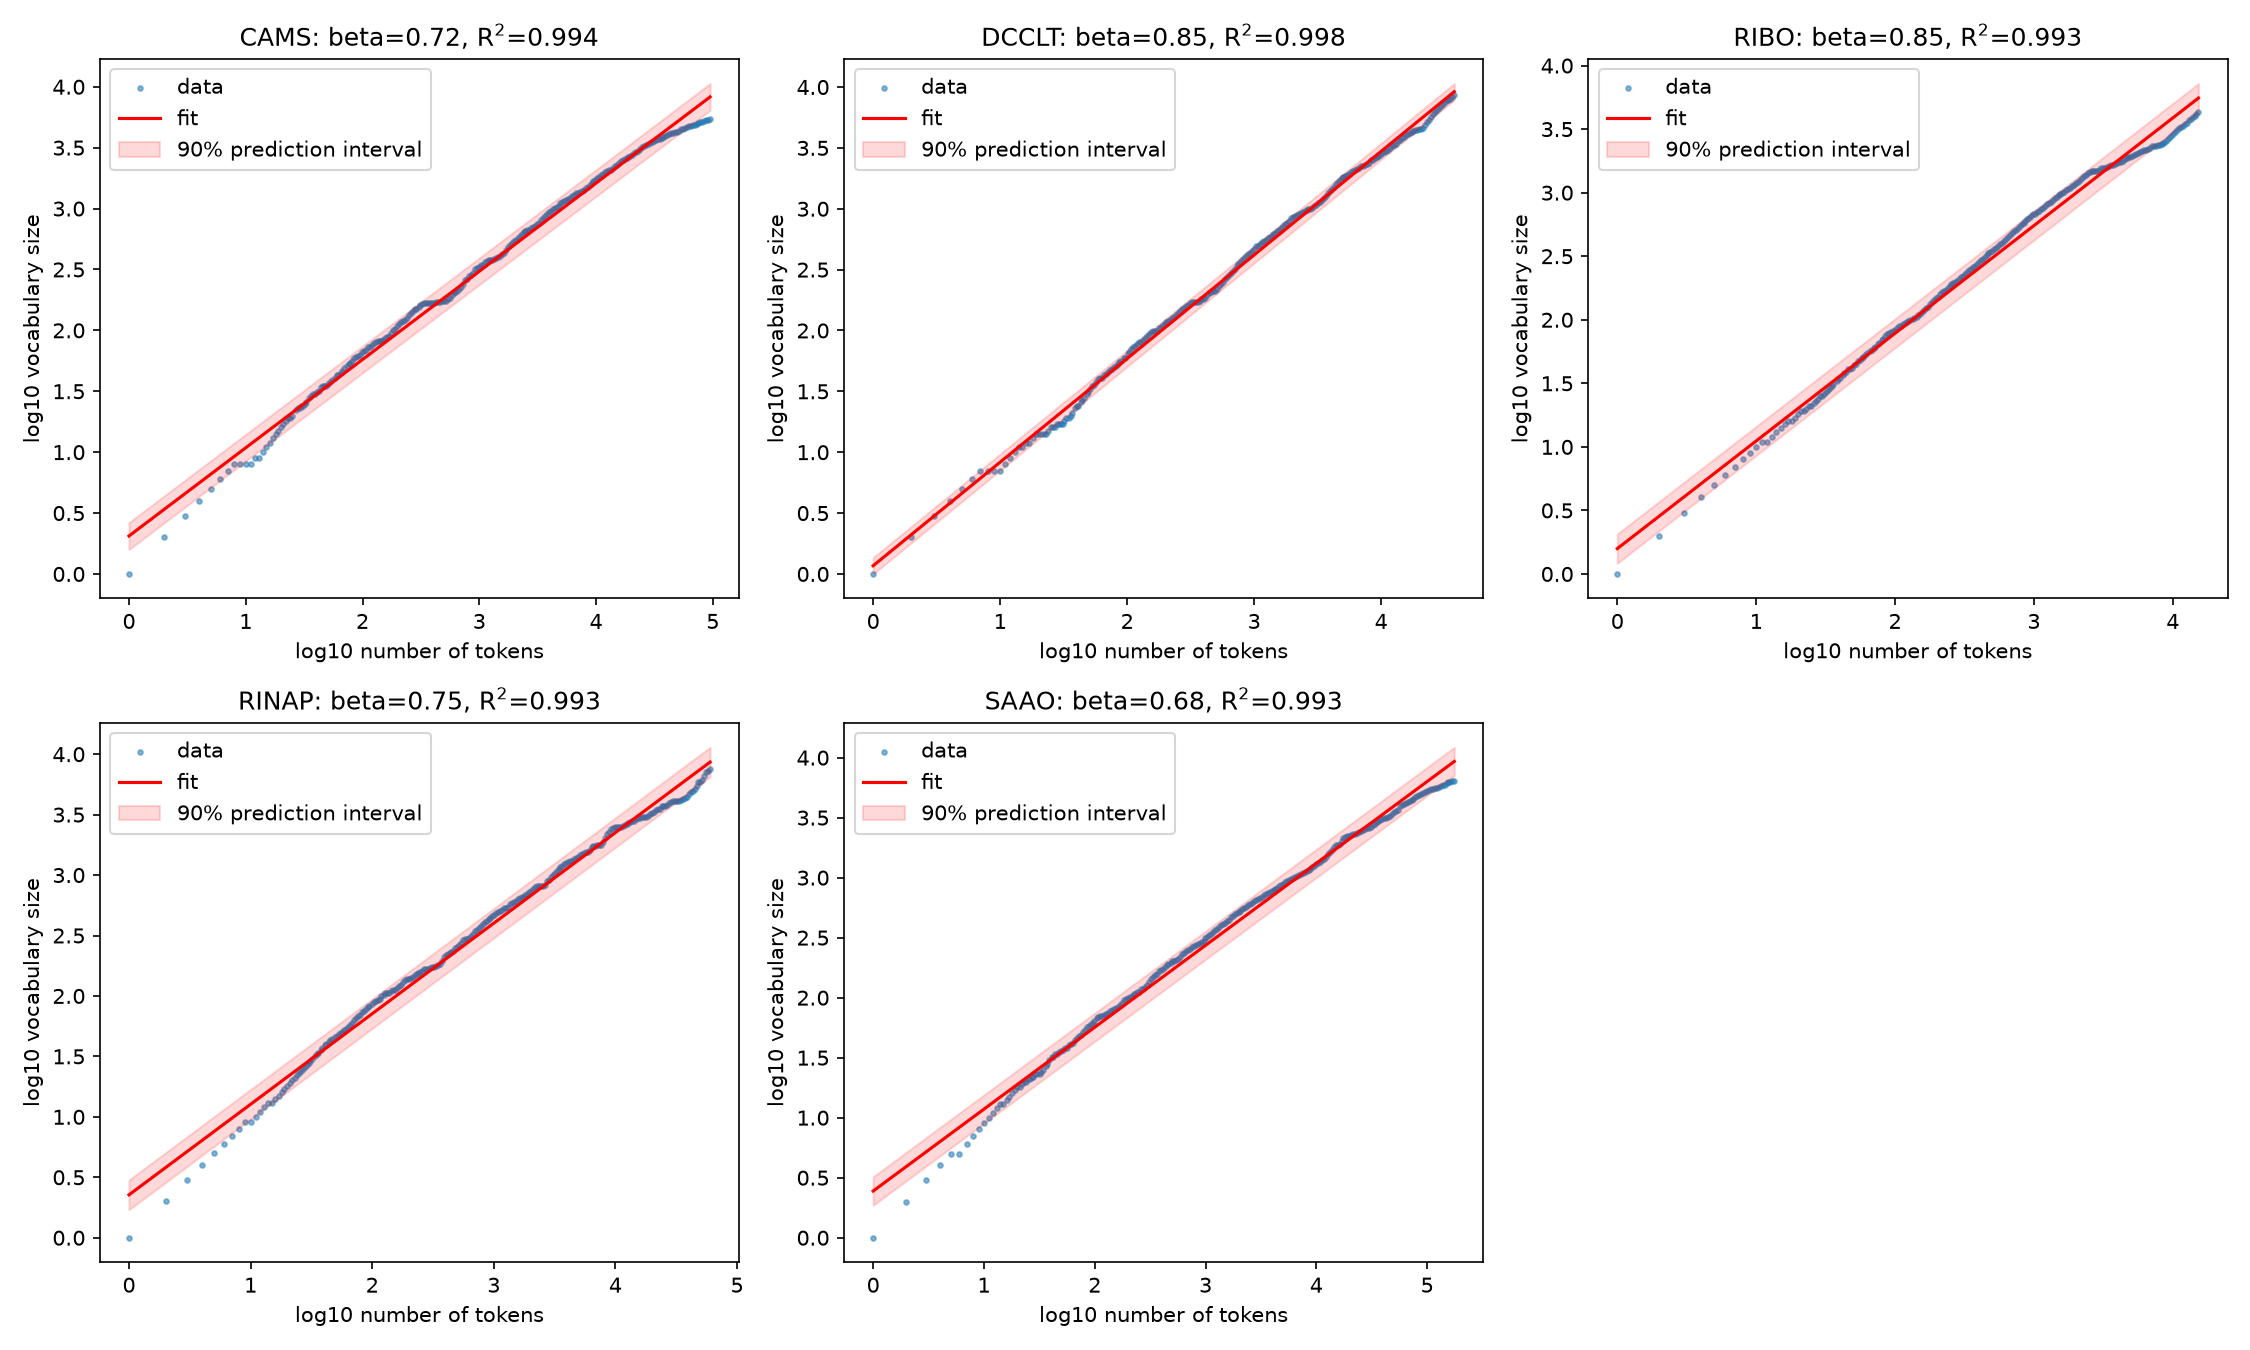

Source data for this figure (header and first rows):
corpus, tokens, vocab, beta, beta_ci90_low, beta_ci90_high, log10_C, R2
cams, 94846, 5397, 0.724, 0.718, 0.73, 0.312, 0.9942
dcclt, 37683, 8653, 0.851, 0.847, 0.855, 0.067, 0.9981
ribo, 15312, 4304, 0.847, 0.839, 0.855, 0.199, 0.9929
rinap, 60109, 7581, 0.749, 0.742, 0.756, 0.355, 0.9926
saao, 175913, 6424, 0.682, 0.676, 0.688, 0.389, 0.9934
